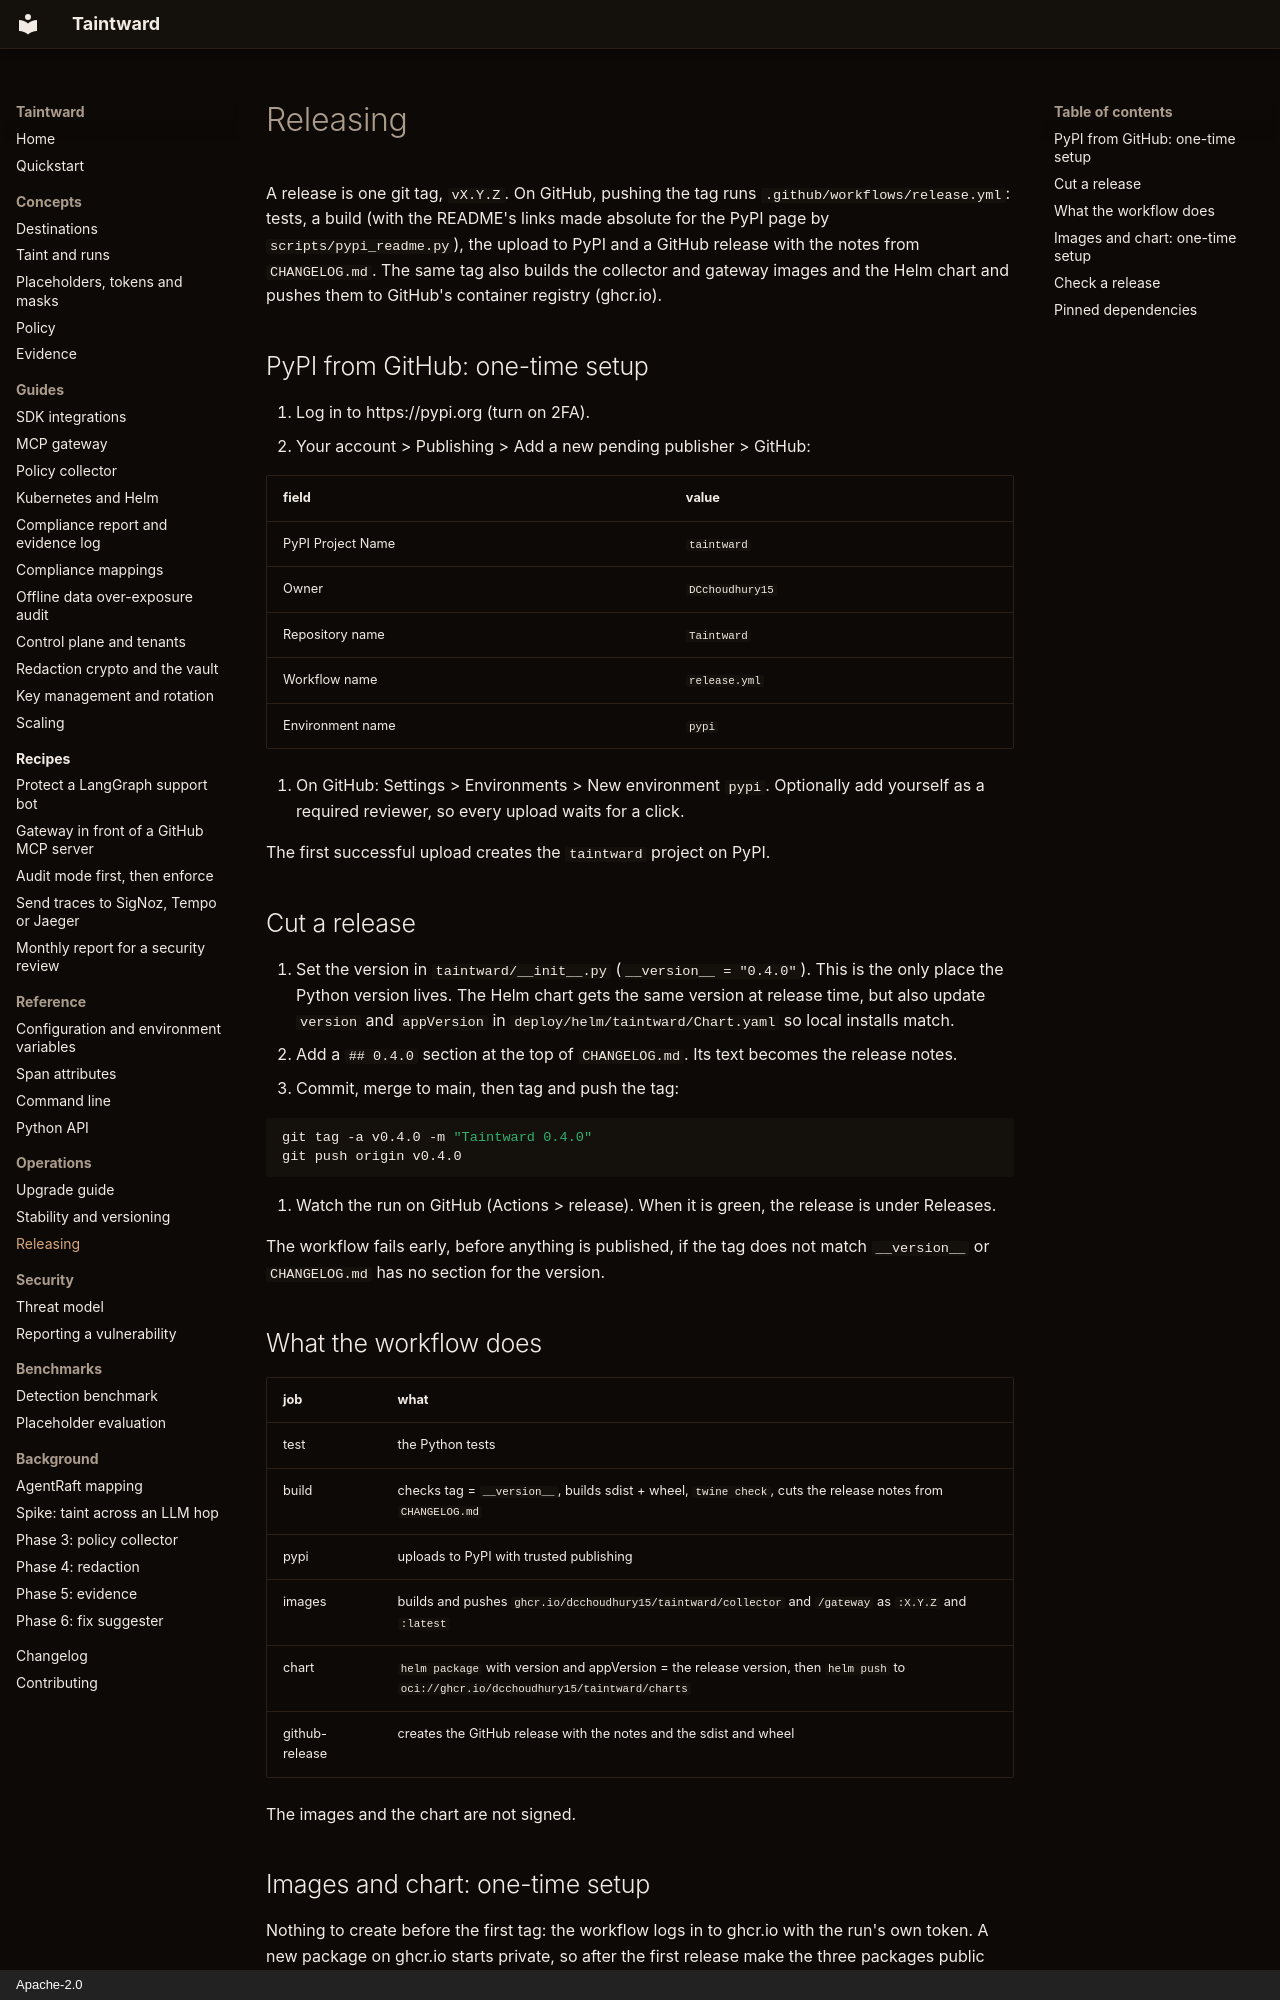

repository: DCchoudhury15/Taintward · page: releasing/index.html · generator: mkdocs · copyright: Apache-2.0

# Releasing

A release is one git tag, `vX.Y.Z`. On GitHub, pushing the tag runs
`.github/workflows/release.yml`: tests, a build (with the README's links
made absolute for the PyPI page by `scripts/pypi_readme.py`), the upload
to PyPI and a GitHub release with the notes from `CHANGELOG.md`.
The same tag also builds the collector and gateway images and the Helm
chart and pushes them to GitHub's container registry (ghcr.io).

## PyPI from GitHub: one-time setup

1. Log in to https://pypi.org (turn on 2FA).
2. Your account > Publishing > Add a new pending publisher > GitHub:

   | field | value |
   |---|---|
   | PyPI Project Name | `taintward` |
   | Owner | `DCchoudhury15` |
   | Repository name | `Taintward` |
   | Workflow name | `release.yml` |
   | Environment name | `pypi` |

3. On GitHub: Settings > Environments > New environment `pypi`. Optionally
   add yourself as a required reviewer, so every upload waits for a click.

The first successful upload creates the `taintward` project on PyPI.

## Cut a release

1. Set the version in `taintward/__init__.py` (`__version__ = "0.4.0"`).
   This is the only place the Python version lives. The Helm chart gets the
   same version at release time, but also update `version` and `appVersion`
   in `deploy/helm/taintward/Chart.yaml` so local installs match.
2. Add a `## 0.4.0` section at the top of `CHANGELOG.md`. Its text becomes
   the release notes.
3. Commit, merge to main, then tag and push the tag:

   ```bash
   git tag -a v0.4.0 -m "Taintward 0.4.0"
   git push origin v0.4.0
   ```

4. Watch the run on GitHub (Actions > release). When it is green, the
   release is under Releases.

The workflow fails early, before anything is published, if the tag does not
match `__version__` or `CHANGELOG.md` has no section for the version.

## What the workflow does

| job | what |
|---|---|
| test | the Python tests |
| build | checks tag = `__version__`, builds sdist + wheel, `twine check`, cuts the release notes from `CHANGELOG.md` |
| pypi | uploads to PyPI with trusted publishing |
| images | builds and pushes `ghcr.io/dcchoudhury15/taintward/collector` and `/gateway` as `:X.Y.Z` and `:latest` |
| chart | `helm package` with version and appVersion = the release version, then `helm push` to `oci://ghcr.io/dcchoudhury15/taintward/charts` |
| github-release | creates the GitHub release with the notes and the sdist and wheel |

The images and the chart are not signed.

## Images and chart: one-time setup

Nothing to create before the first tag: the workflow logs in to ghcr.io
with the run's own token. A new package on ghcr.io starts private, so after
the first release make the three packages public once (your profile >
Packages > the package > Package settings > Change visibility > Public):
`taintward/collector`, `taintward/gateway` and `taintward/charts/taintward`.
Until then `helm install` cannot pull them.
